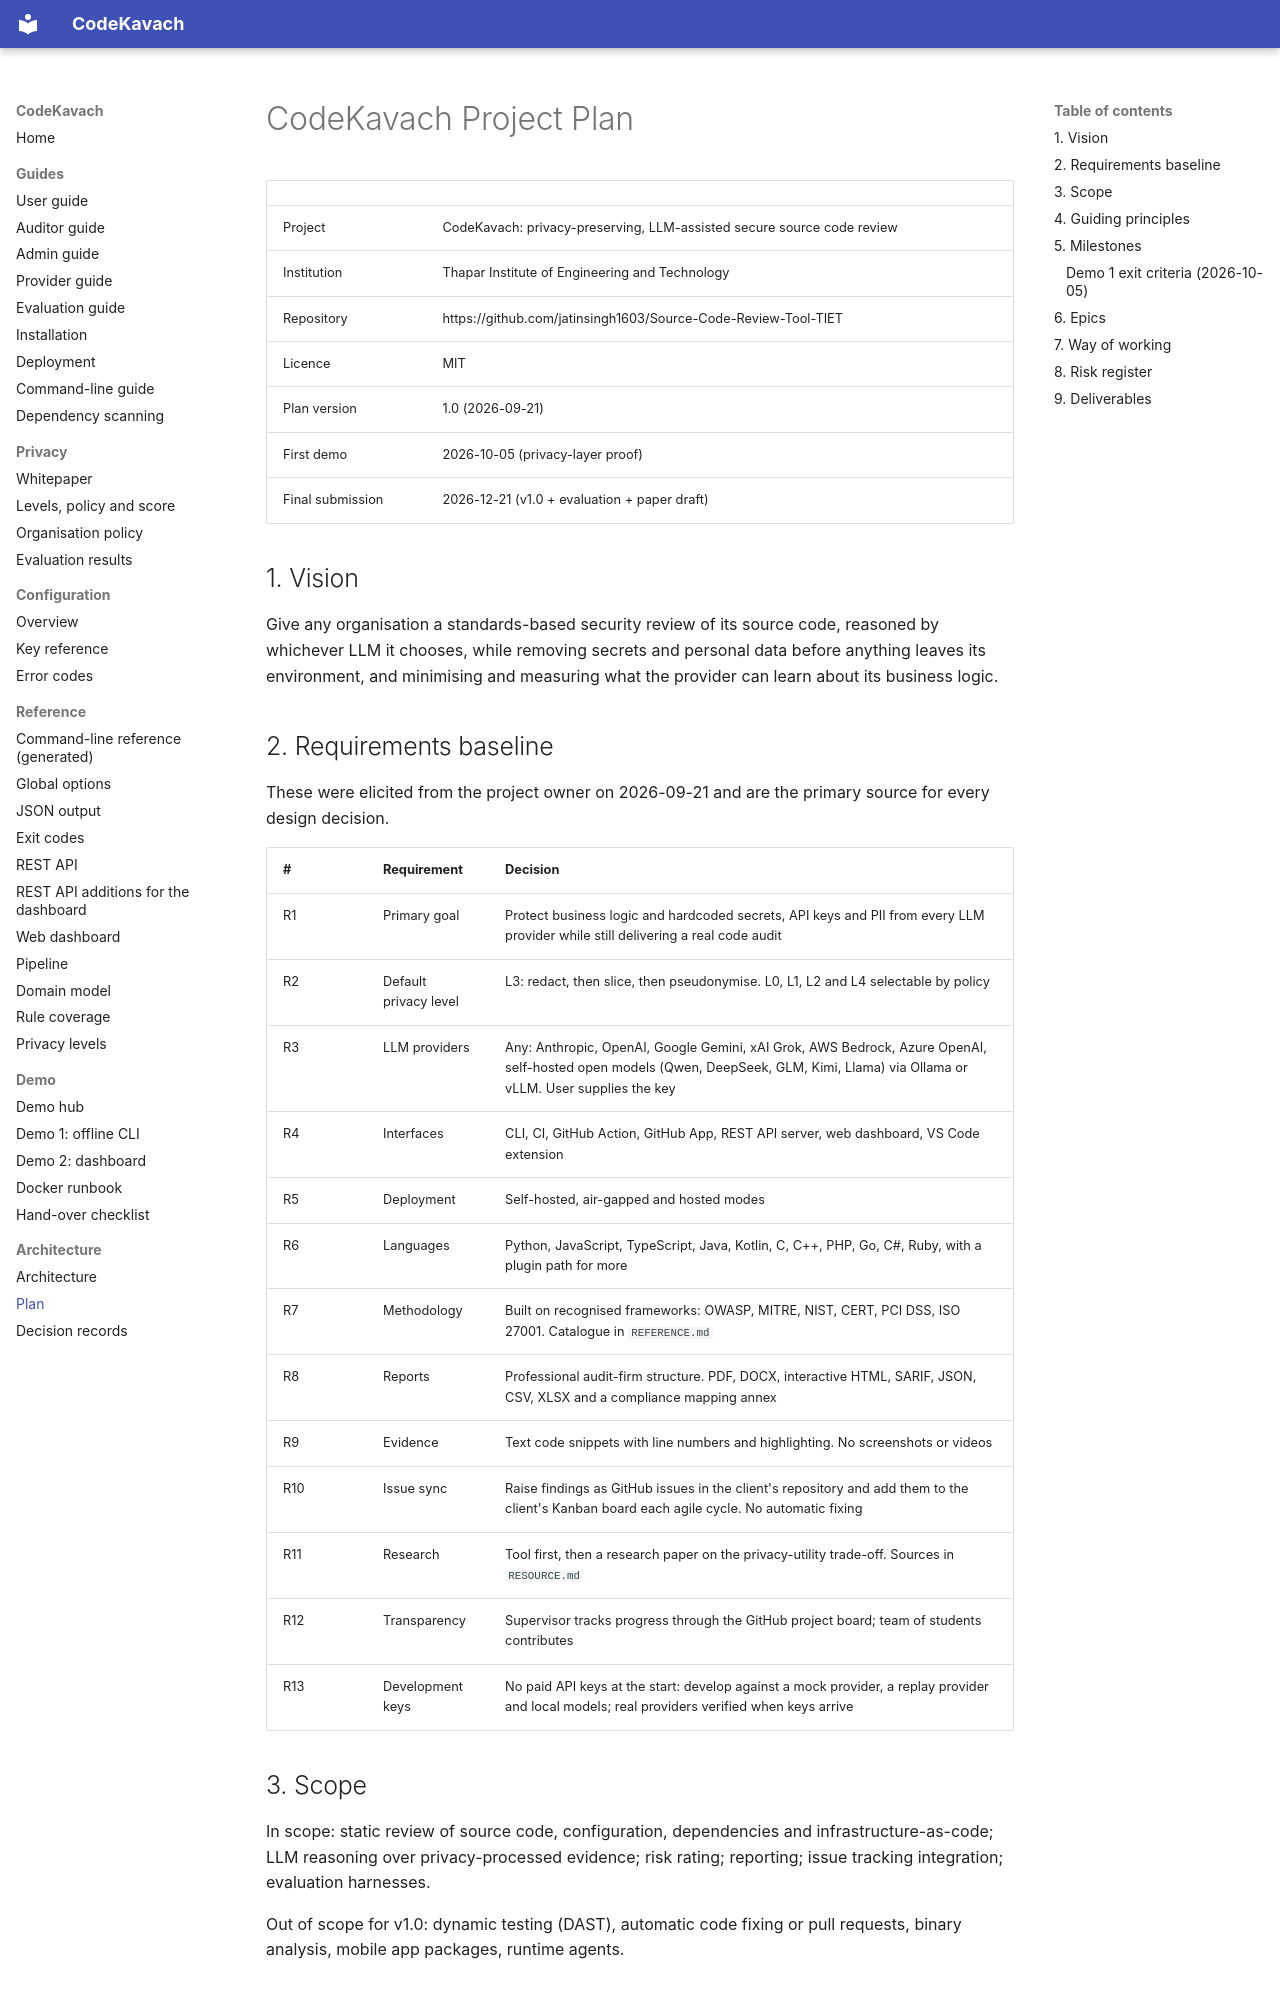

repository: jatinsingh1603/Source-Code-Review-Tool-TIET · page: PLAN/index.html · generator: mkdocs

# CodeKavach Project Plan

| | |
|---|---|
| Project | CodeKavach: privacy-preserving, LLM-assisted secure source code review |
| Institution | Thapar Institute of Engineering and Technology |
| Repository | https://github.com/jatinsingh1603/Source-Code-Review-Tool-TIET |
| Licence | MIT |
| Plan version | 1.0 (2026-09-21) |
| First demo | 2026-10-05 (privacy-layer proof) |
| Final submission | 2026-12-21 (v1.0 + evaluation + paper draft) |

## 1. Vision

Give any organisation a standards-based security review of its source code, reasoned by whichever LLM it chooses, while removing secrets and personal data before anything leaves its environment, and minimising and measuring what the provider can learn about its business logic.

## 2. Requirements baseline

These were elicited from the project owner on 2026-09-21 and are the primary source for every design decision.

| # | Requirement | Decision |
|---|-------------|----------|
| R1 | Primary goal | Protect business logic and hardcoded secrets, API keys and PII from every LLM provider while still delivering a real code audit |
| R2 | Default privacy level | L3: redact, then slice, then pseudonymise. L0, L1, L2 and L4 selectable by policy |
| R3 | LLM providers | Any: Anthropic, OpenAI, Google Gemini, xAI Grok, AWS Bedrock, Azure OpenAI, self-hosted open models (Qwen, DeepSeek, GLM, Kimi, Llama) via Ollama or vLLM. User supplies the key |
| R4 | Interfaces | CLI, CI, GitHub Action, GitHub App, REST API server, web dashboard, VS Code extension |
| R5 | Deployment | Self-hosted, air-gapped and hosted modes |
| R6 | Languages | Python, JavaScript, TypeScript, Java, Kotlin, C, C++, PHP, Go, C#, Ruby, with a plugin path for more |
| R7 | Methodology | Built on recognised frameworks: OWASP, MITRE, NIST, CERT, PCI DSS, ISO 27001. Catalogue in `REFERENCE.md` |
| R8 | Reports | Professional audit-firm structure. PDF, DOCX, interactive HTML, SARIF, JSON, CSV, XLSX and a compliance mapping annex |
| R9 | Evidence | Text code snippets with line numbers and highlighting. No screenshots or videos |
| R10 | Issue sync | Raise findings as GitHub issues in the client's repository and add them to the client's Kanban board each agile cycle. No automatic fixing |
| R11 | Research | Tool first, then a research paper on the privacy-utility trade-off. Sources in `RESOURCE.md` |
| R12 | Transparency | Supervisor tracks progress through the GitHub project board; team of students contributes |
| R13 | Development keys | No paid API keys at the start: develop against a mock provider, a replay provider and local models; real providers verified when keys arrive |

## 3. Scope

In scope: static review of source code, configuration, dependencies and infrastructure-as-code; LLM reasoning over privacy-processed evidence; risk rating; reporting; issue tracking integration; evaluation harnesses.

Out of scope for v1.0: dynamic testing (DAST), automatic code fixing or pull requests, binary analysis, mobile app packages, runtime agents.
